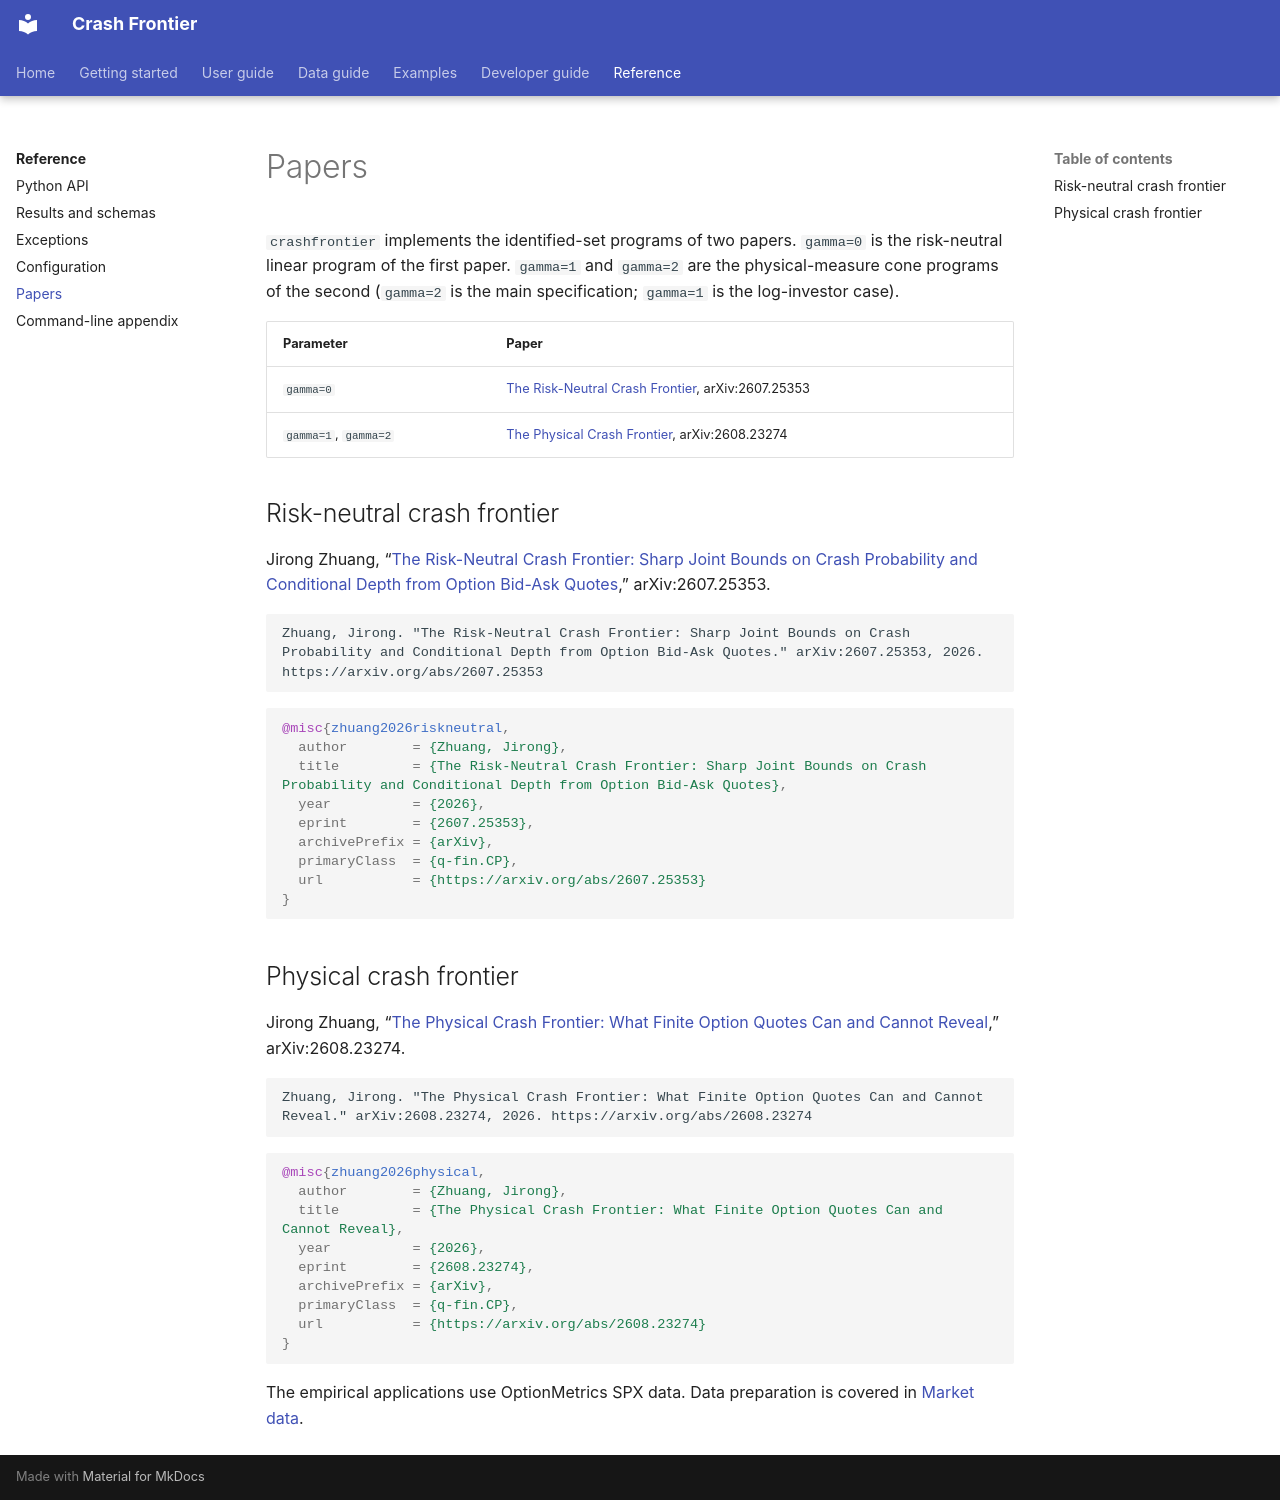

repository: Michaelzh6552/crashfrontier · page: reference/papers.html · generator: mkdocs

# Papers

`crashfrontier` implements the identified-set programs of two papers.
`gamma=0` is the risk-neutral linear program of the first paper.
`gamma=1` and `gamma=2` are the physical-measure cone programs of the
second (`gamma=2` is the main specification; `gamma=1` is the
log-investor case).

| Parameter | Paper |
|---|---|
| `gamma=0` | [The Risk-Neutral Crash Frontier](https://arxiv.org/abs/2607.25353), arXiv:2607.25353 |
| `gamma=1`, `gamma=2` | [The Physical Crash Frontier](https://arxiv.org/abs/2608.23274), arXiv:2608.23274 |

## Risk-neutral crash frontier

Jirong Zhuang, “[The Risk-Neutral Crash Frontier: Sharp Joint Bounds on
Crash Probability and Conditional Depth from Option Bid-Ask
Quotes](https://arxiv.org/abs/2607.25353),” arXiv:2607.25353.

```text
Zhuang, Jirong. "The Risk-Neutral Crash Frontier: Sharp Joint Bounds on Crash Probability and Conditional Depth from Option Bid-Ask Quotes." arXiv:2607.25353, 2026. https://arxiv.org/abs/2607.25353
```

```bibtex
@misc{zhuang2026riskneutral,
  author        = {Zhuang, Jirong},
  title         = {The Risk-Neutral Crash Frontier: Sharp Joint Bounds on Crash Probability and Conditional Depth from Option Bid-Ask Quotes},
  year          = {2026},
  eprint        = {2607.25353},
  archivePrefix = {arXiv},
  primaryClass  = {q-fin.CP},
  url           = {https://arxiv.org/abs/2607.25353}
}
```

## Physical crash frontier

Jirong Zhuang, “[The Physical Crash Frontier: What Finite Option Quotes
Can and Cannot Reveal](https://arxiv.org/abs/2608.23274),”
arXiv:2608.23274.

```text
Zhuang, Jirong. "The Physical Crash Frontier: What Finite Option Quotes Can and Cannot Reveal." arXiv:2608.23274, 2026. https://arxiv.org/abs/2608.23274
```

```bibtex
@misc{zhuang2026physical,
  author        = {Zhuang, Jirong},
  title         = {The Physical Crash Frontier: What Finite Option Quotes Can and Cannot Reveal},
  year          = {2026},
  eprint        = {2608.23274},
  archivePrefix = {arXiv},
  primaryClass  = {q-fin.CP},
  url           = {https://arxiv.org/abs/2608.23274}
}
```

The empirical applications use OptionMetrics SPX data. Data preparation is
covered in [Market data](../getting-started/data.md).
